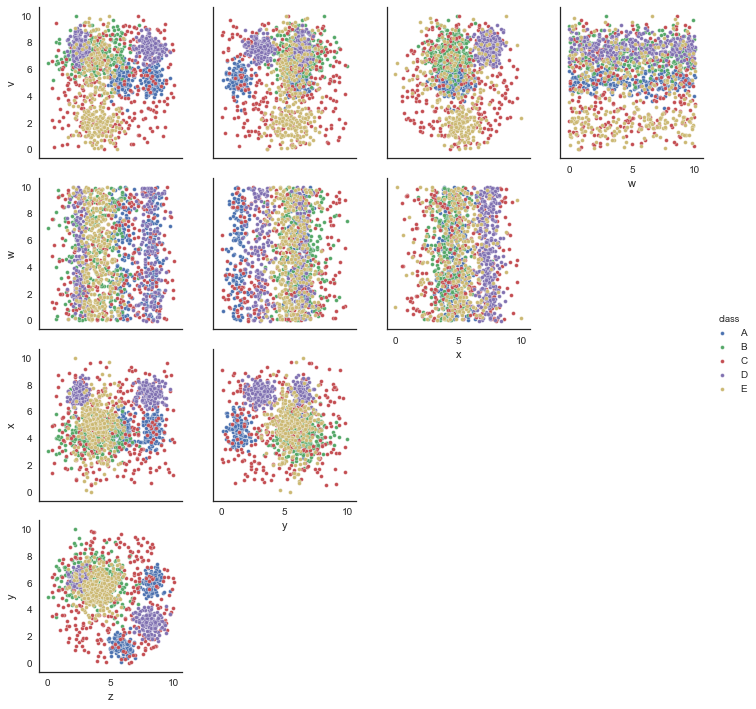

The data file committed next to this chart (first rows):
v, w, x, y, z, class
5.146, 2.966, 4.44, 0.9197, 5.498, A
8.087, 6.139, 7.578, 2.926, 7.743, D
2.961, 1.07, 4.562, 1.538, 6.298, A
0.1064, 7.626, 5.556, 5.17, 3.945, E
5.127, 7.624, 6.27, 5.21, 3.044, E
6.625, 8.907, 7.062, 6.253, 2.49, D
7.334, 2.257, 4.464, 5.196, 3.202, B
6.84, 0.7937, 5.304, 5.074, 5.556, E
6.768, 4.249, 6.808, 3.098, 7.718, D
7.904, 3.002, 3.973, 5.566, 9.866, C
4.618, 3.065, 3.217, 6.043, 8.143, A
7.727, 3.935, 8.219, 6.418, 2.108, D
5.026, 6.164, 5.079, 0.9544, 6.337, A
3.087, 1.597, 3.227, 0.2798, 5.768, C
6.528, 9.003, 3.363, 5.284, 3.039, B
5.121, 5.637, 4.487, 8.853, 2.166, B
2.215, 8.398, 4.986, 5.353, 4.895, E
4.301, 2.166, 8.138, 6.521, 5.285, E
3.236, 2.071, 5.335, 1.259, 8.619, C
2.071, 6.542, 4.871, 6.529, 4.713, E
4.225, 8.348, 3.529, 5.688, 4.679, E
7.257, 3.042, 3.632, 8.29, 3.814, B
7.888, 1.028, 3.73, 6.491, 4.402, B
1.845, 7.163, 4.895, 8.681, 5.682, C
4.746, 9.123, 4.523, 1.178, 5.609, A
8.507, 3.717, 6.199, 2.738, 7.896, D
2.785, 8.821, 4.47, 3.993, 4.296, E
6.096, 5.362, 4.874, 7.174, 8.494, A
6.719, 9.798, 7.25, 7.517, 4.076, E
2.423, 9.906, 8.285, 1.295, 8.478, C
4.264, 0.9371, 4.128, 2.217, 6.098, A
7.601, 5.542, 3.276, 5.437, 4.843, B
7.712, 3.795, 7.147, 5.966, 2.864, D
5.443, 4.373, 3.959, 5.511, 4.676, E
6.597, 5.376, 7.473, 6.685, 2.749, D
8.053, 0.1013, 2.304, 5.917, 4.008, B
7.619, 8.953, 7.905, 6.387, 2.563, D
8.466, 2.362, 7.067, 6.054, 2.472, D
2.376, 0.4036, 4.423, 4.599, 3.696, E
6.865, 5.303, 4.762, 7.289, 5.069, B
7.98, 1.631, 7.474, 2.953, 7.789, D
2.049, 1.311, 4.303, 4.398, 3.261, E
1.75, 9.832, 4.756, 6.088, 4.309, E
5.3, 8.416, 2.657, 5.685, 3.566, E
8.205, 1.064, 5.541, 6.177, 2.82, B
7.792, 1.49, 8.697, 6.075, 2.674, D
4.062, 6.553, 3.963, 5.517, 7.888, A
6.516, 9.936, 5.546, 5.709, 3.77, B
7.545, 0.9763, 7.965, 7.686, 5.605, E
2.781, 0.5844, 5.206, 5.57, 4.329, E
3.633, 8.791, 0.5618, 9.099, 3.396, C
5.676, 1.95, 4.722, 6.831, 2.804, B
7.036, 3.005, 7.258, 3.435, 9.02, D
7.345, 6.205, 4.004, 7.816, 2.34, B
8.507, 9.543, 7.682, 7.244, 2.386, D
8.97, 5.104, 2.894, 4.361, 8.704, C
1.864, 9.185, 4.933, 4.932, 4.093, E
7.087, 8.978, 4.477, 6.619, 5.389, B
6.23, 8.078, 4.877, 6.483, 2.25, B
2.866, 2.916, 4.842, 6.268, 5.633, E
... 1,440 more rows
